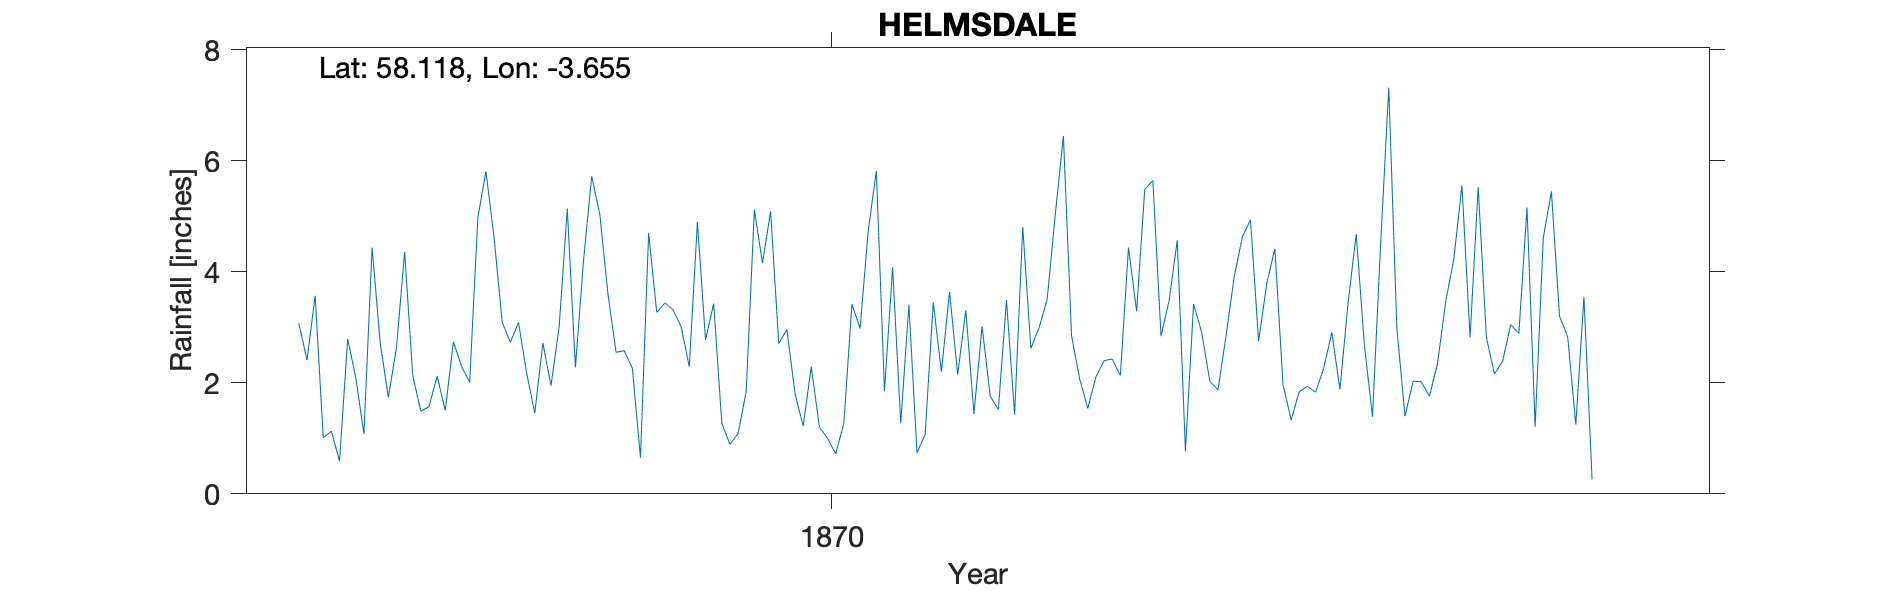

The file beside this chart, header and first rows:
HELMSDALE, , , , , , , , , , , , , , , , , , , , 
Grid ref, ND 026 156, Long, -3.655, Lat, 58.12, Elevation, 34, ft, , , , , , , , , , , , 
Station no, RR2178, , , , , , , , , , , , , , , , , , , 
, 1860, 1861, 1862, 1863, 1864, 1865, 1866, 1867, 1868, 1869, 1870, 1871, 1872, 1873, 1874, 1875, 1876, 1877, 1878, 1879
January, , , , , , 3.07, 2.63, 4.62, 5.72, 2.29, 2.96, 1.85, 3.02, 2.07, 4.57, 4.42, 1.39, 2.82, 2.83, 
February, , , , , , 2.41, 4.36, 3.09, 5.04, 4.9, 1.81, 4.08, 1.76, 1.54, 0.77, 1.97, 4.49, 5.53, 1.25, 
March, , , , , , 3.57, 2.13, 2.73, 3.6, 2.77, 1.22, 1.27, 1.52, 2.11, 3.42, 1.33, 7.32, 2.82, 3.55, 
April, , , , , , 1.01, 1.49, 3.09, 2.55, 3.43, 2.29, 3.41, 3.49, 2.4, 2.91, 1.84, 2.98, 2.16, 0.26, 
May, , , , , , 1.13, 1.57, 2.18, 2.58, 1.27, 1.2, 0.74, 1.43, 2.43, 2.03, 1.94, 1.4, 2.39, , 
June, , , , , , 0.59, 2.12, 1.45, 2.26, 0.89, 1, 1.07, 4.81, 2.13, 1.87, 1.83, 2.03, 3.05, , 
July, , , , , , 2.79, 1.5, 2.72, 0.65, 1.09, 0.72, 3.45, 2.62, 4.44, 2.85, 2.26, 2.02, 2.89, , 
August, , , , , , 2.09, 2.74, 1.95, 4.7, 1.84, 1.27, 2.2, 2.99, 3.29, 3.91, 2.91, 1.76, 5.16, , 
September, , , , , , 1.08, 2.3, 3.01, 3.27, 5.12, 3.42, 3.64, 3.5, 5.49, 4.63, 1.88, 2.35, 1.21, , 
October, , , , , , 4.44, 2.01, 5.14, 3.44, 4.16, 2.98, 2.15, 5.03, 5.65, 4.94, 3.44, 3.46, 4.61, , 
November, , , , , , 2.72, 4.97, 2.28, 3.32, 5.09, 4.74, 3.31, 6.45, 2.84, 2.75, 4.68, 4.23, 5.45, , 
December, , , , , , 1.74, 5.81, 4.21, 3.01, 2.71, 5.82, 1.44, 2.85, 3.49, 3.79, 2.69, 5.56, 3.2, , 
Total, , , , , , 26.64, 33.63, 36.47, 40.14, 35.56, 29.43, 28.61, 39.47, 37.88, 38.44, 31.19, 38.99, 41.29, , 
